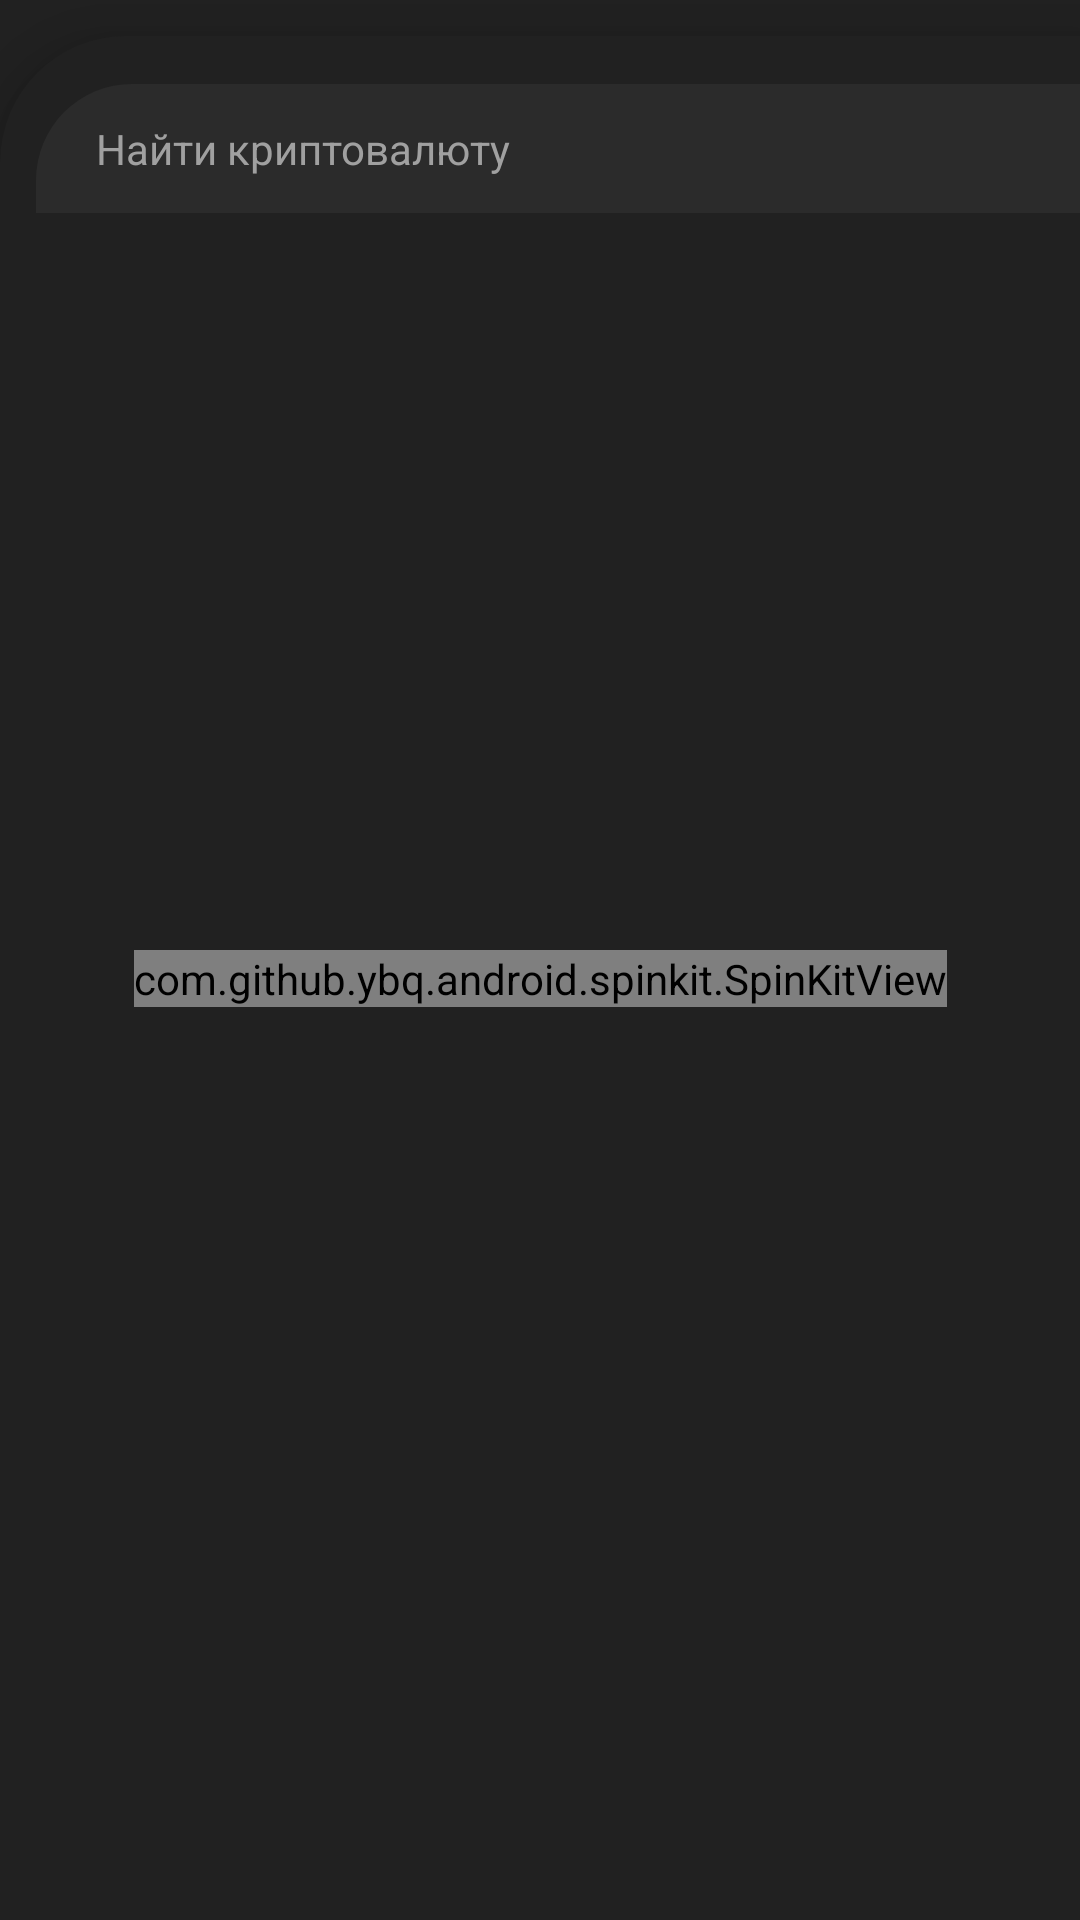

Here is an Android app screen rendered from its layout file. Give the layout XML and the strings, colors and styles it references.
<!-- AndroidManifest.xml: application theme Theme.CryptoCurrencyApp -->
<!-- res/layout/fragment_market.xml -->
<androidx.constraintlayout.widget.ConstraintLayout xmlns:android="http://schemas.android.com/apk/res/android"
    xmlns:app="http://schemas.android.com/apk/res-auto"
    xmlns:tools="http://schemas.android.com/tools"
    android:id="@+id/marketFragment"
    android:layout_width="match_parent"
    android:layout_height="match_parent"
    android:background="@color/dark_gray">

    <androidx.constraintlayout.widget.ConstraintLayout
        android:id="@+id/constraintLayout4"
        android:layout_width="0dp"
        android:layout_height="0dp"
        android:layout_marginTop="12dp"
        android:background="@drawable/market_content_bg"
        android:elevation="12dp"
        app:layout_constraintBottom_toBottomOf="parent"
        app:layout_constraintEnd_toEndOf="parent"
        app:layout_constraintStart_toStartOf="parent"
        app:layout_constraintTop_toTopOf="parent">

        <EditText
            android:id="@+id/searchEditText"
            android:layout_width="0dp"
            android:layout_height="wrap_content"
            android:layout_marginStart="12dp"
            android:layout_marginTop="16dp"
            android:background="@drawable/search_field_bg"
            android:ems="10"
            android:hint="@string/search_hint"
            android:textIsSelectable="true"
            android:focusableInTouchMode="true"
            android:inputType="text"
            android:paddingStart="20dp"
            android:paddingTop="12dp"
            android:paddingBottom="12dp"
            android:textColor="@color/white"
            android:textColorHint="@color/light_gray"
            android:textSize="14sp"
            app:layout_constraintEnd_toEndOf="parent"
            app:layout_constraintStart_toStartOf="parent"
            app:layout_constraintTop_toTopOf="parent"
            android:autofillHints="" />

        <androidx.recyclerview.widget.RecyclerView
            android:id="@+id/currencyRecyclerView"
            android:layout_width="0dp"
            android:layout_height="0dp"
            android:layout_marginTop="12dp"
            android:orientation="vertical"
            app:layoutManager="androidx.recyclerview.widget.LinearLayoutManager"
            app:layout_constraintBottom_toBottomOf="parent"
            app:layout_constraintEnd_toEndOf="parent"
            app:layout_constraintStart_toStartOf="parent"
            app:layout_constraintTop_toBottomOf="@+id/searchEditText"
            tools:listitem="@layout/currency_item_layout" />

        <com.github.ybq.android.spinkit.SpinKitView
            android:id="@+id/spinKitView"
            style="@style/SpinKitView.ThreeBounce"
            android:layout_width="wrap_content"
            android:layout_height="wrap_content"
            android:layout_gravity="center"
            android:visibility="visible"
            app:SpinKit_Color="@color/white"
            app:layout_constraintBottom_toBottomOf="parent"
            app:layout_constraintEnd_toEndOf="parent"
            app:layout_constraintStart_toStartOf="parent"
            app:layout_constraintTop_toTopOf="parent" />

        <TextView
            android:id="@+id/notFoundTextView"
            android:layout_width="wrap_content"
            android:layout_height="wrap_content"
            android:text="@string/not_found"
            android:textColor="@color/white"
            android:textSize="20sp"
            android:visibility="gone"
            app:layout_constraintBottom_toBottomOf="parent"
            app:layout_constraintEnd_toEndOf="parent"
            app:layout_constraintStart_toStartOf="parent"
            app:layout_constraintTop_toTopOf="parent" />
    </androidx.constraintlayout.widget.ConstraintLayout>
</androidx.constraintlayout.widget.ConstraintLayout>
<!-- res/layout/currency_item_layout.xml (included above) -->
<?xml version="1.0" encoding="utf-8"?>
<androidx.cardview.widget.CardView android:id="@+id/currencyCardView"
    android:layout_width="match_parent"
    android:layout_height="wrap_content"
    android:layout_marginStart="8dp"
    android:layout_marginTop="8dp"
    android:layout_marginEnd="8dp"
    android:layout_marginBottom="4dp"
    app:cardBackgroundColor="@color/gray"
    app:cardCornerRadius="12dp"
    app:cardElevation="8dp"
    xmlns:tools="http://schemas.android.com/tools"
    xmlns:android="http://schemas.android.com/apk/res/android"
    xmlns:app="http://schemas.android.com/apk/res-auto">


        <androidx.constraintlayout.widget.ConstraintLayout
            android:layout_width="match_parent"
            android:layout_height="match_parent"
            android:padding="12dp">

            <ImageView
                android:id="@+id/currencyImageView"
                android:layout_width="38dp"
                android:layout_height="38dp"
                android:layout_marginStart="6dp"
                app:layout_constraintBottom_toBottomOf="@+id/currencySymbolTextView"
                app:layout_constraintStart_toEndOf="@+id/textView"
                app:layout_constraintTop_toTopOf="@+id/currencyNameTextView"
                tools:srcCompat="@tools:sample/avatars" />

            <TextView
                android:id="@+id/currencyNameTextView"
                android:layout_width="0dp"
                android:layout_height="wrap_content"
                android:layout_marginStart="12dp"
                android:layout_marginEnd="8dp"
                android:textColor="@color/white"
                android:textSize="14sp"
                android:textStyle="bold"
                app:layout_constraintEnd_toStartOf="@+id/currencyPriceTextView"
                app:layout_constraintStart_toEndOf="@+id/currencyImageView"
                app:layout_constraintTop_toTopOf="parent"
                tools:text="Bitcoin" />

            <TextView
                android:id="@+id/currencySymbolTextView"
                android:layout_width="wrap_content"
                android:layout_height="wrap_content"
                android:layout_marginTop="4dp"
                android:textColor="@color/light_gray"
                android:textSize="12sp"
                app:layout_constraintStart_toStartOf="@+id/currencyNameTextView"
                app:layout_constraintTop_toBottomOf="@+id/currencyNameTextView"
                tools:text="BTC" />

            <ImageView
                android:id="@+id/currencyChartImageView"
                android:layout_width="90dp"
                android:layout_height="0dp"
                app:layout_constraintBottom_toBottomOf="parent"
                app:layout_constraintEnd_toEndOf="parent"
                app:layout_constraintTop_toTopOf="parent"
                tools:srcCompat="@tools:sample/backgrounds/scenic" />

            <TextView
                android:id="@+id/currencyPriceTextView"
                android:layout_width="wrap_content"
                android:layout_height="wrap_content"
                android:textColor="@color/white"
                android:textSize="14sp"
                app:layout_constraintBottom_toBottomOf="@+id/currencyNameTextView"
                app:layout_constraintEnd_toEndOf="parent"
                app:layout_constraintHorizontal_bias="0.6"
                app:layout_constraintStart_toStartOf="parent"
                app:layout_constraintTop_toTopOf="@+id/currencyNameTextView"
                tools:text="123.35353" />

            <ImageView
                android:id="@+id/currencyChangeImageView"
                android:layout_width="19dp"
                android:layout_height="21dp"
                app:layout_constraintBottom_toBottomOf="@+id/currencyChangeTextView"
                app:layout_constraintEnd_toStartOf="@+id/currencyChangeTextView"
                app:layout_constraintTop_toTopOf="@+id/currencyChangeTextView"
                tools:srcCompat="@drawable/ic_caret_up" />

            <TextView
                android:id="@+id/currencyChangeTextView"
                android:layout_width="wrap_content"
                android:layout_height="wrap_content"
                android:layout_marginTop="4dp"
                android:textColor="@color/white"
                android:textSize="12sp"
                app:layout_constraintEnd_toEndOf="@+id/currencyPriceTextView"
                app:layout_constraintStart_toStartOf="@+id/currencyPriceTextView"
                app:layout_constraintTop_toBottomOf="@+id/currencyPriceTextView"
                tools:text="12.45" />

        </androidx.constraintlayout.widget.ConstraintLayout>
    </androidx.cardview.widget.CardView>
<!-- resources referenced by this layout -->
<resources>
  <color name="dark_gray">#212121</color>
  <color name="gray">#2b2b2b</color>
  <color name="light_gray">#a0a0a0</color>
  <color name="white">#FFFFFFFF</color>
  <!-- drawable market_content_bg (drawable) -->
  <?xml version="1.0" encoding="utf-8"?>
  <shape xmlns:android="http://schemas.android.com/apk/res/android">
      <solid android:color="@color/dark_gray" />
      <corners android:topLeftRadius="42dp" />
  </shape>
  <!-- drawable search_field_bg (drawable) -->
  <?xml version="1.0" encoding="utf-8"?>
  <shape xmlns:android="http://schemas.android.com/apk/res/android">
      <solid android:color="@color/gray" />
      <corners android:topLeftRadius="32dp" />
  </shape>
  <string name="not_found">Не найдено никаких данных</string>
  <string name="search_hint">Найти криптовалюту</string>
  <style name="Theme.CryptoCurrencyApp" parent="Base.Theme.CryptoCurrencyApp" />
  <style name="Base.Theme.CryptoCurrencyApp" parent="Theme.Material3.DayNight.NoActionBar">
          
          
          <item name="badgeStyle">@style/CustomBadge</item>
          <item name="elevationOverlayEnabled">false</item>
      </style>
  <style name="CustomBadge" parent="@style/Widget.MaterialComponents.Badge">
          <item name="backgroundColor">@color/yellow</item>
      </style>
  <color name="yellow">#fde30a</color>
</resources>
